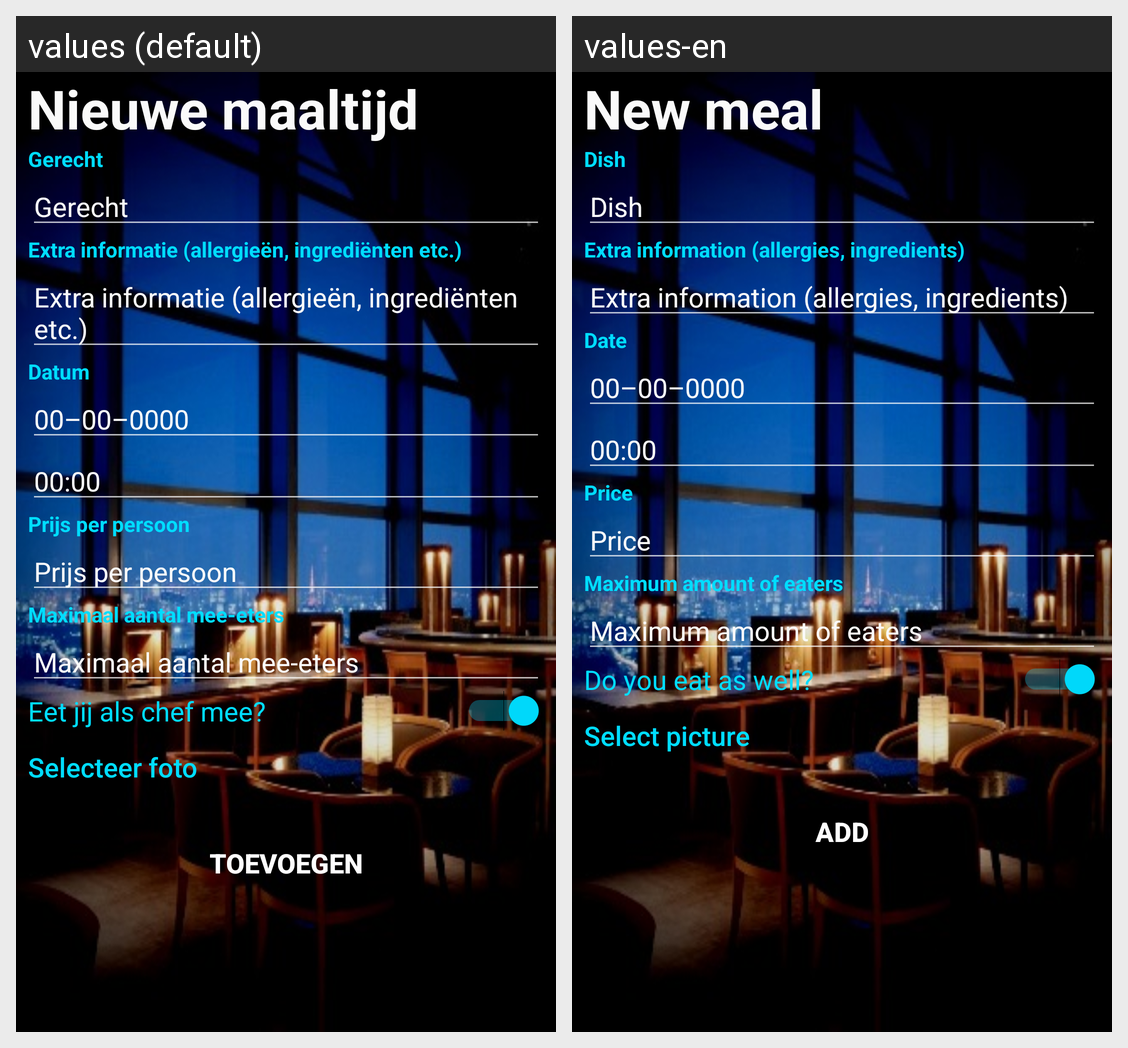

This grid shows one Android layout under two languages. Give, for every string resource on the screen, its name, the default text and each shown locale's text.
Android screen res/layout/activity_new_meal.xml rendered under 2 locales, left to right: values (default), values-en. Device: Nexus 5 (rendered at 1080×1920; each locale shown at half size, 540×960, under a caption strip naming it); theme AppTheme.
Strings drawn on this screen, with the default value and each locale's value (text and hints the layout hard-codes, and strings that could not be matched under every locale, appear in the picture but are not listed):

app_newmeal_title
  values: Nieuwe maaltijd
  values-en: New meal

app_newmeal_dish
  values: Gerecht
  values-en: Dish

app_newmeal_info
  values: Extra informatie (allergieën, ingrediënten etc.)
  values-en: Extra information (allergies, ingredients)

app_newmeal_date
  values: Datum
  values-en: Date

app_input_dateformat
  values: 00–00–0000
  values-en: 00–00–0000

app_newmeal_price
  values: Prijs per persoon
  values-en: Price

app_newmeal_max
  values: Maximaal aantal mee-eters
  values-en: Maximum amount of eaters

app_newmeal_doescookeet
  values: Eet jij als chef mee?
  values-en: Do you eat as well?

app_newmeal_selectpicture
  values: Selecteer foto
  values-en: Select picture

app_newmeal_addmeal
  values: Toevoegen
  values-en: Add
